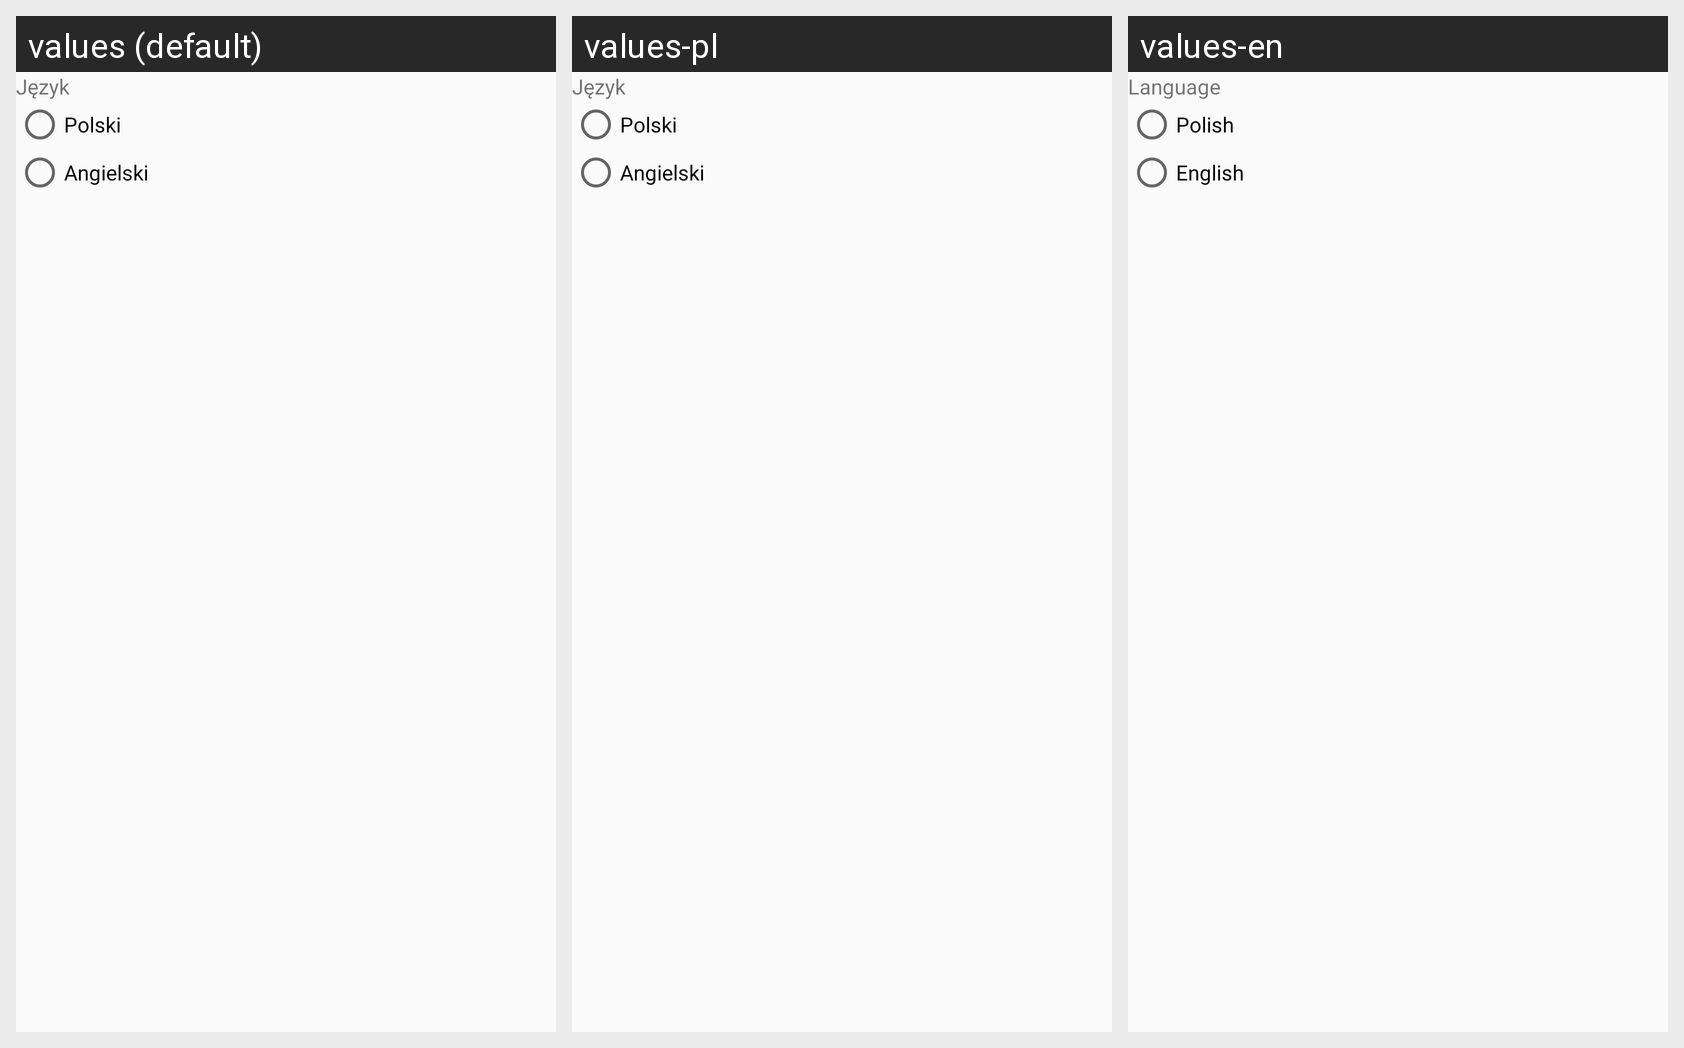

Locale-by-locale string values for the Android screen shown in this grid:
Android screen res/layout/activity_main_settings.xml rendered under 3 locales, left to right: values (default), values-pl, values-en. Device: Nexus 5 (rendered at 1080×1920; each locale shown at half size, 540×960, under a caption strip naming it); theme AppTheme.
Strings drawn on this screen, with the default value and each locale's value (text and hints the layout hard-codes, and strings that could not be matched under every locale, appear in the picture but are not listed):

settings_language_label
  values: Język
  values-pl: Język
  values-en: Language

Polish
  values: Polski
  values-pl: Polski
  values-en: Polish

English
  values: Angielski
  values-pl: Angielski
  values-en: English
